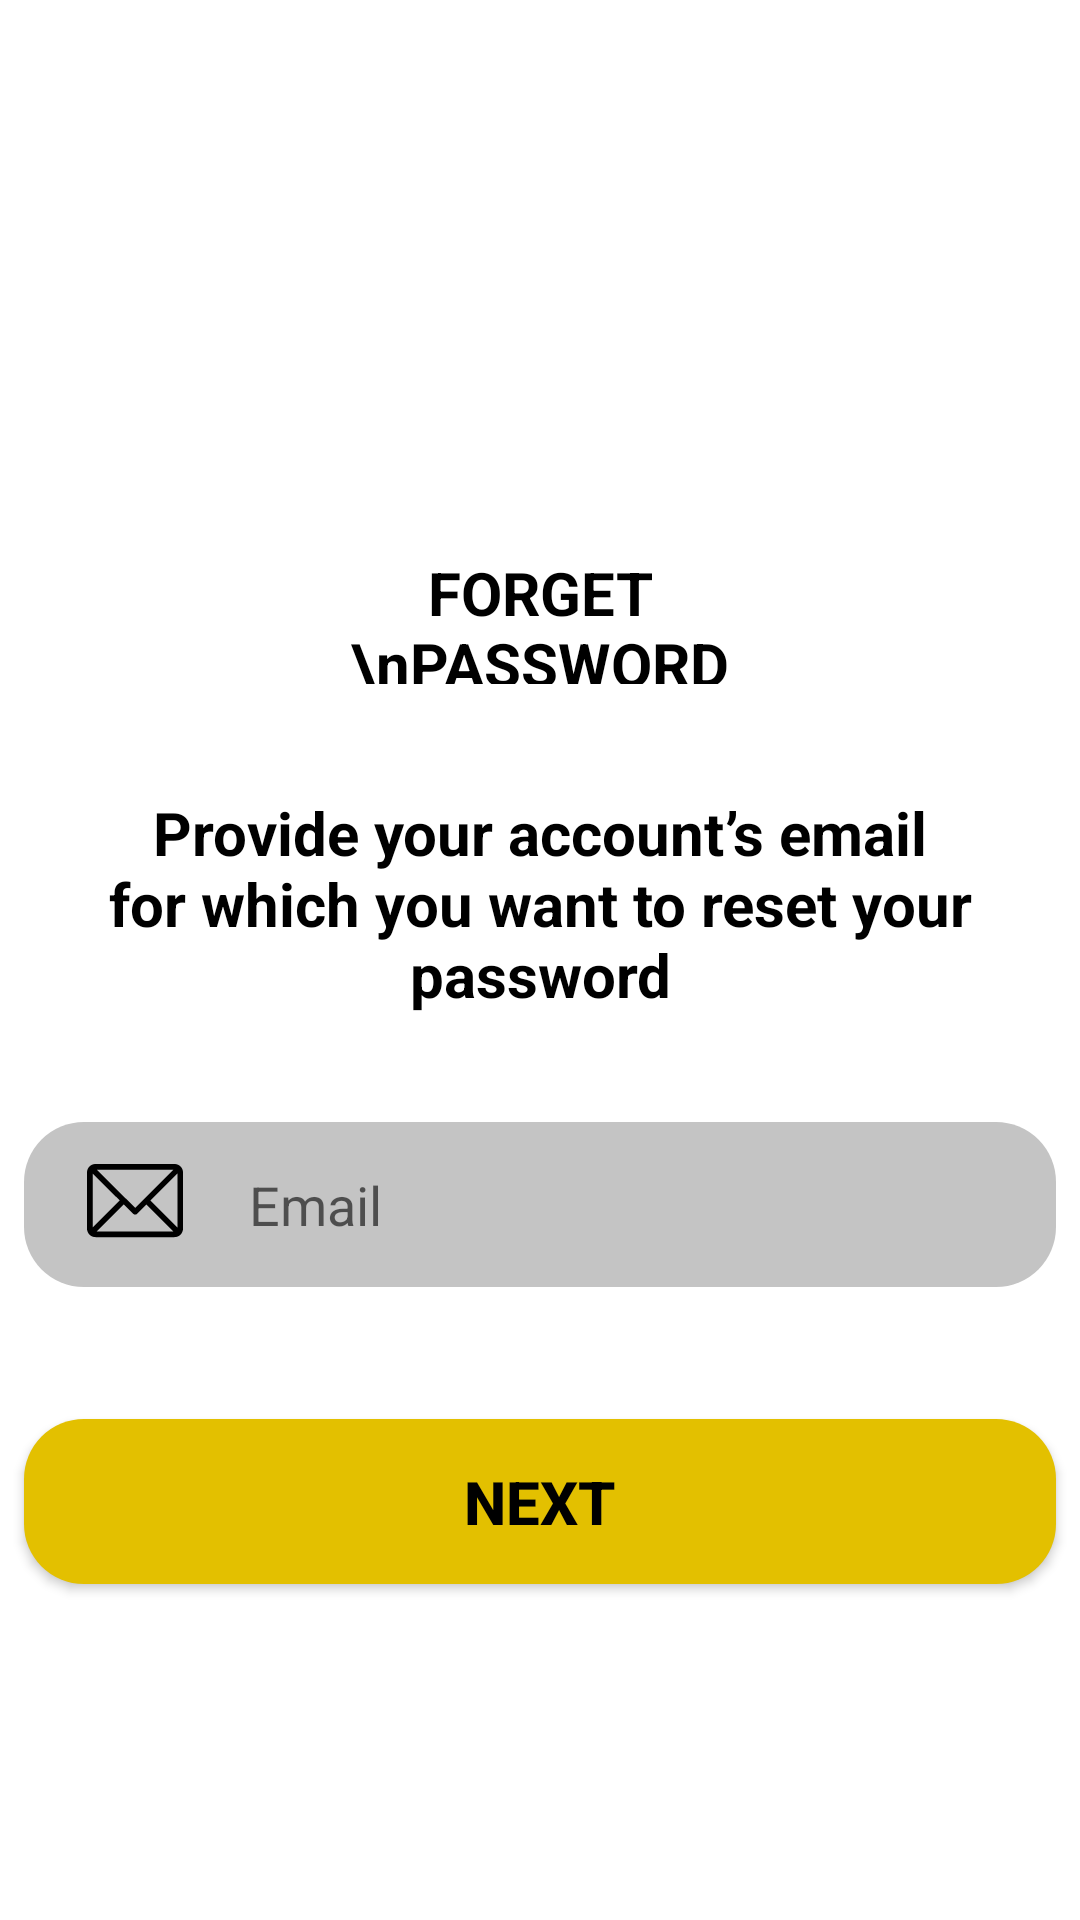

Android layout source for this screen:
<!-- AndroidManifest.xml: application theme Theme.Android_Lab1_18089811_MaiKienCuong -->
<!-- res/layout/activity_main2.xml -->
<?xml version="1.0" encoding="utf-8"?>
<androidx.constraintlayout.widget.ConstraintLayout xmlns:android="http://schemas.android.com/apk/res/android"
    xmlns:app="http://schemas.android.com/apk/res-auto"
    xmlns:tools="http://schemas.android.com/tools"
    android:id="@+id/background"
    android:layout_width="match_parent"
    android:layout_height="match_parent"
    tools:context=".MainActivity">

    <ImageView
        android:id="@+id/imageView2"
        android:layout_width="102dp"
        android:layout_height="92dp"
        android:layout_marginTop="52dp"
        app:layout_constraintEnd_toEndOf="parent"
        app:layout_constraintHorizontal_bias="0.498"
        app:layout_constraintStart_toStartOf="parent"
        app:layout_constraintTop_toTopOf="parent"
        app:srcCompat="@drawable/ic_lock" />

    <TextView
        android:id="@+id/textView4"
        android:layout_width="145dp"
        android:layout_height="44dp"
        android:layout_marginTop="40dp"
        android:gravity="center"
        android:text="FORGET \nPASSWORD"
        android:textColor="@color/black"
        android:textSize="20sp"
        android:textStyle="bold"
        app:layout_constraintEnd_toEndOf="parent"
        app:layout_constraintStart_toStartOf="parent"
        app:layout_constraintTop_toBottomOf="@+id/imageView2" />

    <TextView
        android:id="@+id/textView5"
        android:layout_width="0dp"
        android:layout_height="74dp"
        android:layout_marginStart="16dp"
        android:layout_marginLeft="16dp"
        android:layout_marginTop="36dp"
        android:layout_marginEnd="16dp"
        android:layout_marginRight="16dp"
        android:gravity="center"
        android:text="Provide your account’s email for which you want to reset your password"
        android:textColor="@color/black"
        android:textSize="20sp"
        android:textStyle="bold"
        app:layout_constraintEnd_toEndOf="parent"
        app:layout_constraintHorizontal_bias="0.0"
        app:layout_constraintStart_toStartOf="parent"
        app:layout_constraintTop_toBottomOf="@+id/textView4" />

    <EditText
        android:id="@+id/editTextTextEmailAddress"
        android:layout_width="0dp"
        android:layout_height="55dp"
        android:layout_marginStart="8dp"
        android:layout_marginLeft="8dp"
        android:layout_marginTop="36dp"
        android:layout_marginEnd="8dp"
        android:layout_marginRight="8dp"
        android:background="@drawable/bgtext"
        android:drawableLeft="@drawable/ic_email"
        android:drawablePadding="10dp"
        android:ems="10"
        android:hint="Email"
        android:inputType="textEmailAddress"
        android:paddingLeft="10dp"
        android:paddingRight="5dp"
        app:layout_constraintEnd_toEndOf="parent"
        app:layout_constraintHorizontal_bias="0.477"
        app:layout_constraintStart_toStartOf="parent"
        app:layout_constraintTop_toBottomOf="@+id/textView5" />

    <Button
        android:id="@+id/button3"
        android:layout_width="0dp"
        android:layout_height="55dp"
        android:layout_marginStart="8dp"
        android:layout_marginLeft="8dp"
        android:layout_marginTop="44dp"
        android:layout_marginEnd="8dp"
        android:layout_marginRight="8dp"
        android:background="@drawable/bgbtn"
        android:text="next"
        android:textColor="@color/black"
        android:textSize="20sp"
        android:textStyle="bold"
        app:backgroundTint="@null"
        app:layout_constraintEnd_toEndOf="parent"
        app:layout_constraintHorizontal_bias="0.47"
        app:layout_constraintStart_toStartOf="parent"
        app:layout_constraintTop_toBottomOf="@+id/editTextTextEmailAddress" />
</androidx.constraintlayout.widget.ConstraintLayout>
<!-- resources referenced by this layout -->
<resources>
  <color name="black">#FF000000</color>
  <!-- drawable bgbtn (drawable) -->
  <?xml version="1.0" encoding="utf-8"?>
  <shape xmlns:android="http://schemas.android.com/apk/res/android" android:shape="rectangle">
      <corners android:radius="20dp"></corners>
      <solid android:color="#E3C000"></solid>
  </shape>
  <!-- drawable bgtext (drawable-v24) -->
  <?xml version="1.0" encoding="utf-8"?>
  <shape xmlns:android="http://schemas.android.com/apk/res/android" android:shape="rectangle">
      <corners android:radius="20dp"></corners>
      <solid android:color="#c4c4c4"></solid>
  </shape>
  <!-- drawable ic_email (drawable) -->
  <vector xmlns:android="http://schemas.android.com/apk/res/android"
      android:width="55dp"
      android:height="47dp"
      android:viewportWidth="55"
      android:viewportHeight="47">
    <path
        android:pathData="M40.1875,10H13.8125C12.2636,10 11,11.2622 11,12.8125V31.5625C11,33.1075 12.258,34.375 13.8125,34.375H40.1875C41.7325,34.375 43,33.117 43,31.5625V12.8125C43,11.2675 41.742,10 40.1875,10ZM39.7991,11.875L27.0596,24.6146L14.2099,11.875H39.7991ZM12.875,31.1742V13.1918L21.9049,22.1443L12.875,31.1742ZM14.2008,32.5L23.2364,23.4644L26.4025,26.6033C26.769,26.9666 27.3604,26.9654 27.7254,26.6004L30.8125,23.5133L39.7992,32.5H14.2008ZM41.125,31.1742L32.1383,22.1875L41.125,13.2007V31.1742Z"
        android:fillColor="#000000"/>
  </vector>
  <style name="Theme.Android_Lab1_18089811_MaiKienCuong" parent="Theme.MaterialComponents.DayNight.DarkActionBar">
          
          <item name="colorPrimary">@color/purple_500</item>
          <item name="colorPrimaryVariant">@color/purple_700</item>
          <item name="colorOnPrimary">@color/white</item>
          
          <item name="colorSecondary">@color/teal_200</item>
          <item name="colorSecondaryVariant">@color/teal_700</item>
          <item name="colorOnSecondary">@color/black</item>
          
          <item name="android:statusBarColor" tools:targetApi="l">?attr/colorPrimaryVariant</item>
          
      </style>
  <color name="purple_500">#C7F4F6</color>
  <color name="purple_700">#C7F4F6</color>
  <color name="white">#FFFFFFFF</color>
  <color name="teal_200">#FF03DAC5</color>
  <color name="teal_700">#FF018786</color>
</resources>
